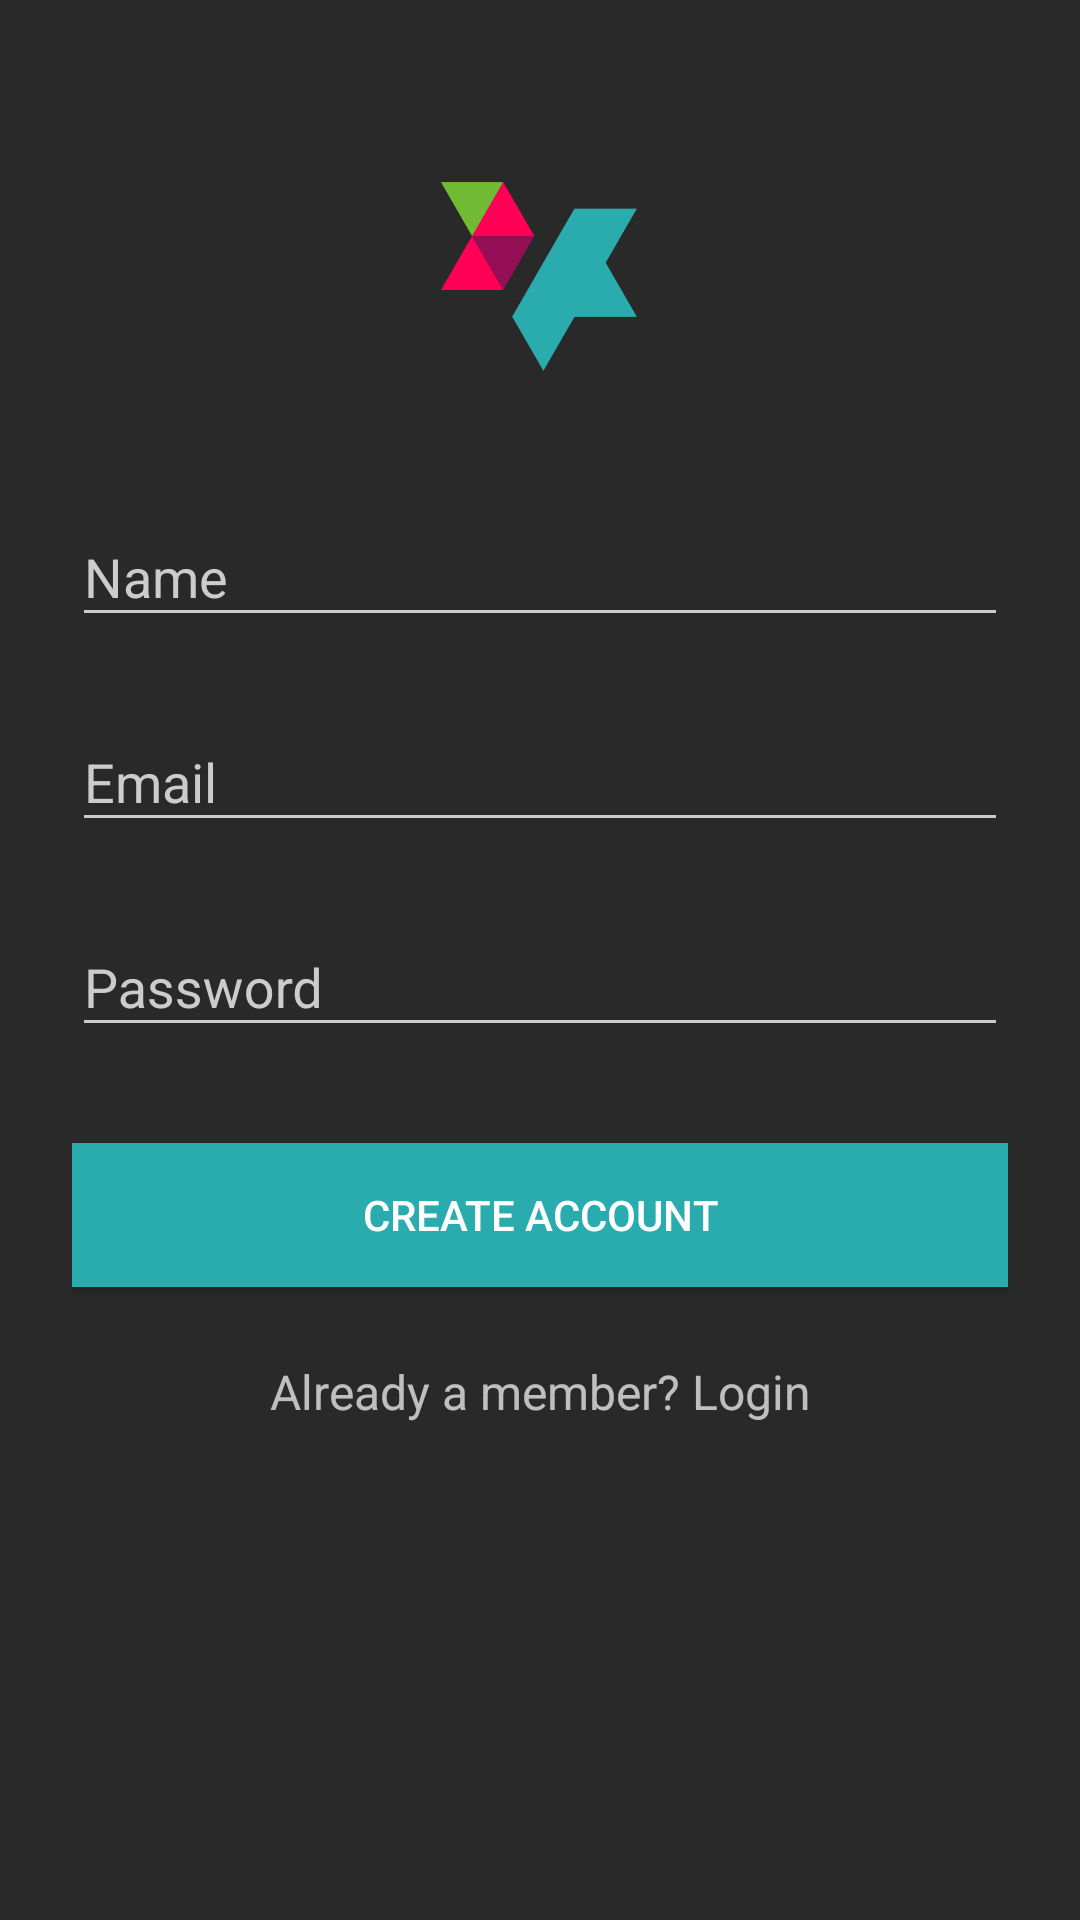

Android layout source for this screen:
<!-- AndroidManifest.xml: activity theme AppTheme.Dark -->
<!-- res/layout/activity_signup.xml -->
<?xml version="1.0" encoding="utf-8"?>
<ScrollView
    xmlns:android="http://schemas.android.com/apk/res/android"
    android:layout_width="fill_parent"
    android:layout_height="fill_parent"
    android:fitsSystemWindows="true">

    <LinearLayout
        android:orientation="vertical"
        android:layout_width="match_parent"
        android:layout_height="wrap_content"
        android:paddingTop="56dp"
        android:paddingLeft="24dp"
        android:paddingRight="24dp">

        <ImageView android:src="@drawable/logo"
            android:layout_width="wrap_content"
            android:layout_height="72dp"
            android:layout_marginBottom="24dp"
            android:layout_gravity="center_horizontal" />

        
        <android.support.design.widget.TextInputLayout
            android:layout_width="match_parent"
            android:layout_height="wrap_content"
            android:layout_marginTop="8dp"
            android:layout_marginBottom="8dp">
            <EditText android:id="@+id/txtName"
                android:layout_width="match_parent"
                android:layout_height="wrap_content"
                android:inputType="textCapWords"
                android:hint="Name" />
        </android.support.design.widget.TextInputLayout>

        
        <android.support.design.widget.TextInputLayout
            android:layout_width="match_parent"
            android:layout_height="wrap_content"
            android:layout_marginTop="8dp"
            android:layout_marginBottom="8dp">
            <EditText android:id="@+id/txtEmail"
                android:layout_width="match_parent"
                android:layout_height="wrap_content"
                android:inputType="textEmailAddress"
                android:hint="Email" />
        </android.support.design.widget.TextInputLayout>

        
        <android.support.design.widget.TextInputLayout
            android:layout_width="match_parent"
            android:layout_height="wrap_content"
            android:layout_marginTop="8dp"
            android:layout_marginBottom="8dp">
            <EditText android:id="@+id/txtPassword"
                android:layout_width="match_parent"
                android:layout_height="wrap_content"
                android:inputType="textPassword"
                android:hint="Password"/>
        </android.support.design.widget.TextInputLayout>

        
        <android.support.v7.widget.AppCompatButton
            android:id="@+id/btnSignup"
            android:background="@color/appBlue"
            android:layout_width="fill_parent"
            android:layout_height="wrap_content"
            android:layout_marginTop="24dp"
            android:layout_marginBottom="24dp"
            android:padding="12dp"
            android:text="Create Account"/>

        <TextView android:id="@+id/btnLogin"
            android:layout_width="fill_parent"
            android:layout_height="wrap_content"
            android:layout_marginBottom="24dp"
            android:text="Already a member? Login"
            android:gravity="center"
            android:textSize="16dip"/>

    </LinearLayout>
</ScrollView>
<!-- resources referenced by this layout -->
<resources>
  <color name="appBlue">#2aacaf</color>
  <!-- drawable logo: png bitmap (drawable, 12470 bytes) -->
  <style name="AppTheme.Dark" parent="Theme.AppCompat.NoActionBar">
          <item name="colorPrimary">@color/primary</item>
          <item name="colorPrimaryDark">@color/primary_dark</item>
          <item name="colorAccent">@color/accent</item>
  
          <item name="android:windowBackground">@color/primary</item>
  
          <item name="colorControlNormal">@color/iron</item>
          <item name="colorControlActivated">@color/white</item>
          <item name="colorControlHighlight">@color/white</item>
          <item name="android:textColorHint">@color/iron</item>
  
          <item name="colorButtonNormal">@color/primary_darker</item>
          <item name="android:colorButtonNormal">@color/primary_darker</item>
      </style>
  <color name="primary">#292929</color>
  <color name="primary_dark">#1d1d1d</color>
  <color name="accent">#FAFAFA</color>
  <color name="iron">#CCCCCC</color>
  <color name="white">#FFFFFF</color>
  <color name="primary_darker">#0d0d0d</color>
</resources>
